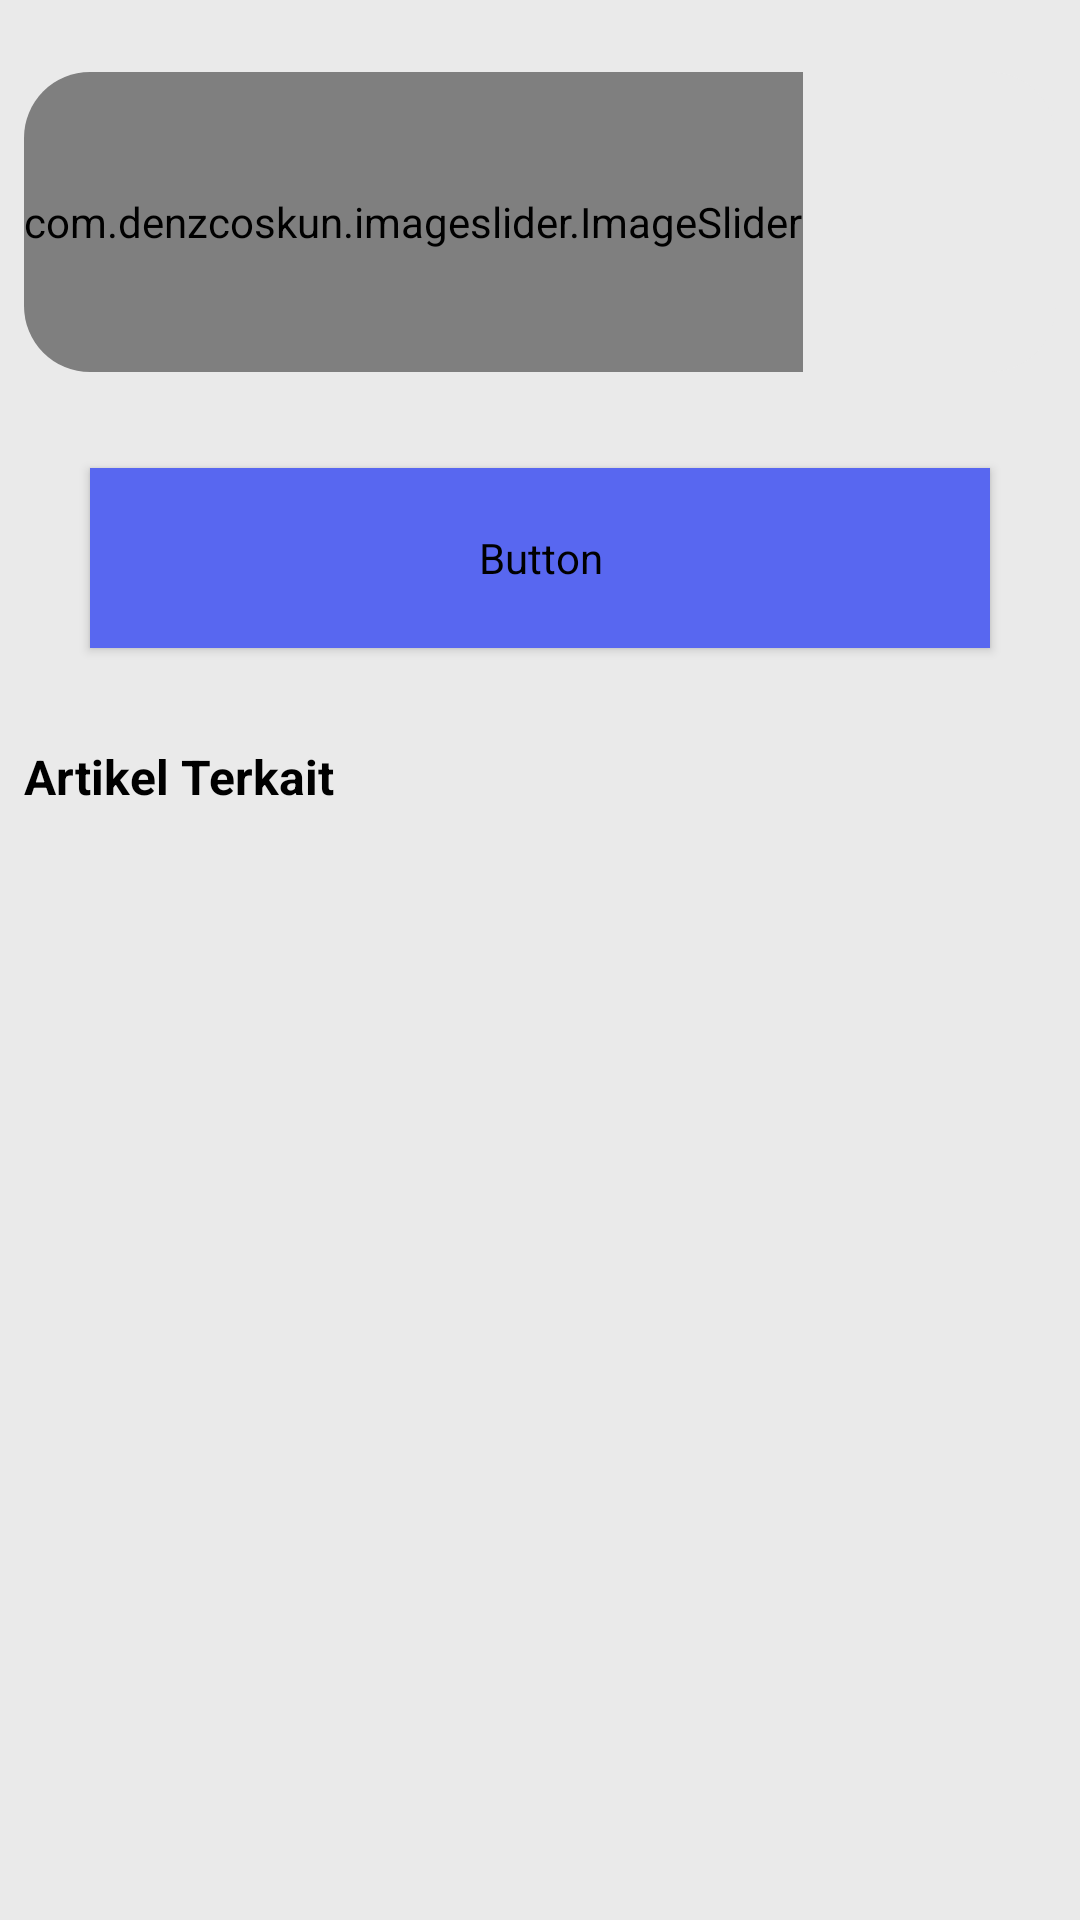

Android layout source for this screen:
<!-- AndroidManifest.xml: application theme Theme.BangkitProject -->
<!-- res/layout/fragment_home.xml -->
<?xml version="1.0" encoding="utf-8"?>
<androidx.core.widget.NestedScrollView xmlns:android="http://schemas.android.com/apk/res/android"
    xmlns:app="http://schemas.android.com/apk/res-auto"
    xmlns:tools="http://schemas.android.com/tools"
    android:layout_width="match_parent"
    android:layout_height="match_parent"
    android:background="@color/whisper"
    tools:context=".ui.home.HomeFragment"
    tools:ignore="Overdraw">

    <androidx.constraintlayout.widget.ConstraintLayout
        android:layout_width="match_parent"
        android:layout_height="wrap_content">

        <androidx.cardview.widget.CardView
            android:id="@+id/card_home"
            android:layout_width="match_parent"
            android:layout_height="wrap_content"
            android:layout_marginStart="8dp"
            android:layout_marginTop="24dp"
            android:layout_marginEnd="8dp"
            app:cardCornerRadius="22dp"
            app:cardElevation="0dp"
            app:cardBackgroundColor="@color/whisper"
            app:layout_constraintEnd_toEndOf="parent"
            app:layout_constraintStart_toStartOf="parent"
            app:layout_constraintTop_toTopOf="parent">

            <com.denzcoskun.imageslider.ImageSlider
                android:id="@+id/img_slider"
                android:layout_width="wrap_content"
                android:layout_height="100dp"
                app:iss_auto_cycle="true"
                app:iss_delay="0"
                app:iss_period="2000"
                app:iss_placeholder="@drawable/placeholder" />

        </androidx.cardview.widget.CardView>


        <Button
            android:id="@+id/btn_diagnosa"
            style="?attr/materialButtonStyle"
            android:layout_width="300dp"
            android:layout_height="60dp"
            android:layout_marginStart="8dp"
            android:layout_marginTop="32dp"
            android:layout_marginEnd="8dp"
            android:backgroundTint="@color/colorPrimary"
            android:text="@string/scan_dan_diagnosa"
            android:textAllCaps="false"
            android:textColor="@color/text_shadow_white"
            app:layout_constraintEnd_toEndOf="parent"
            app:layout_constraintStart_toStartOf="parent"
            app:layout_constraintTop_toBottomOf="@id/card_home" />

        <ProgressBar
            android:id="@+id/progress"
            style="?attr/progressBarStyle"
            android:layout_width="wrap_content"
            android:layout_height="wrap_content"
            android:visibility="gone"
            app:layout_constraintEnd_toEndOf="parent"
            app:layout_constraintStart_toStartOf="parent"
            app:layout_constraintTop_toBottomOf="@id/btn_diagnosa" />

        <TextView
            android:id="@+id/label_artikel"
            android:layout_width="wrap_content"
            android:layout_height="wrap_content"
            android:layout_marginStart="8dp"
            android:layout_marginTop="32dp"
            android:text="@string/artikel_terkini"
            android:textColor="@color/black"
            android:textSize="16sp"
            android:textStyle="bold"
            app:layout_constraintStart_toStartOf="parent"
            app:layout_constraintTop_toBottomOf="@id/btn_diagnosa" />


        <androidx.recyclerview.widget.RecyclerView
            android:id="@+id/rv_articles"
            android:layout_width="match_parent"
            android:layout_height="wrap_content"
            android:layout_marginTop="24dp"
            app:layout_constraintTop_toBottomOf="@id/label_artikel"
            app:layout_constraintStart_toStartOf="parent"
            tools:listitem="@layout/item_articles"/>


    </androidx.constraintlayout.widget.ConstraintLayout>

</androidx.core.widget.NestedScrollView>
<!-- res/layout/item_articles.xml (included above) -->
<?xml version="1.0" encoding="utf-8"?>
    <androidx.constraintlayout.widget.ConstraintLayout android:layout_width="match_parent"
        xmlns:android="http://schemas.android.com/apk/res/android"
        xmlns:app="http://schemas.android.com/apk/res-auto"
        xmlns:tools="http://schemas.android.com/tools"
        android:padding="8dp"
        android:layout_height="150dp"
        android:orientation="vertical">

        <ImageView
            android:id="@+id/imageView"
            android:layout_width="120dp"
            android:layout_height="match_parent"
            android:contentDescription="@string/app_name"
            android:scaleType="centerCrop"
            android:src="@color/colorPrimary"
            app:layout_constraintStart_toStartOf="parent"
            app:layout_constraintTop_toTopOf="parent" />

        <TextView
            android:id="@+id/title"
            android:layout_width="match_parent"
            android:layout_height="wrap_content"
            android:layout_marginStart="135dp"
            android:layout_marginEnd="8dp"
            android:ellipsize="end"
            android:maxLines="3"
            android:textSize="14sp"
            android:textColor="@color/black"
            app:layout_constraintStart_toEndOf="@+id/imageView"
            app:layout_constraintTop_toTopOf="parent"
            app:layout_constraintEnd_toEndOf="parent"
            tools:text="@string/text_title" />

        <TextView
            android:id="@+id/date_news"
            android:layout_width="wrap_content"
            android:layout_height="wrap_content"
            android:layout_marginTop="4dp"
            android:layout_marginStart="16dp"
            android:textSize="12sp"
            android:text="@string/date_news"
            app:layout_constraintTop_toBottomOf="@id/title"
            app:layout_constraintStart_toEndOf="@id/imageView"/>

</androidx.constraintlayout.widget.ConstraintLayout>
<!-- resources referenced by this layout -->
<resources>
  <color name="black">#FF000000</color>
  <color name="colorPrimary">#5867F0</color>
  <color name="whisper">#EAEAEA</color>
  <string name="app_name">He-Skin</string>
  <string name="artikel_terkini">Artikel Terkait</string>
  <string name="date_news">07–20-2021</string>
  <string name="scan_dan_diagnosa">Scan dan Diagnosa</string>
  <string name="text_title">Kanker Kulit</string>
  <style name="Theme.BangkitProject" parent="Theme.MaterialComponents.DayNight.DarkActionBar">
          
          <item name="colorPrimary">@color/colorPrimary</item>
          <item name="colorPrimaryVariant">@color/colorPrimaryVariant</item>
          <item name="colorOnPrimary">@color/white</item>
          
          <item name="colorSecondary">@color/colorSecondary</item>
          <item name="colorSecondaryVariant">@color/colorSecondaryVariant</item>
          <item name="colorOnSecondary">@color/black</item>
          
          <item name="android:statusBarColor" tools:targetApi="l">?attr/colorPrimaryVariant</item>
          
      </style>
  <color name="colorPrimaryVariant">#003dbc</color>
  <color name="white">#FFFFFFFF</color>
  <color name="colorSecondary">#58f09e</color>
  <color name="colorSecondaryVariant">#00bc6f</color>
</resources>
